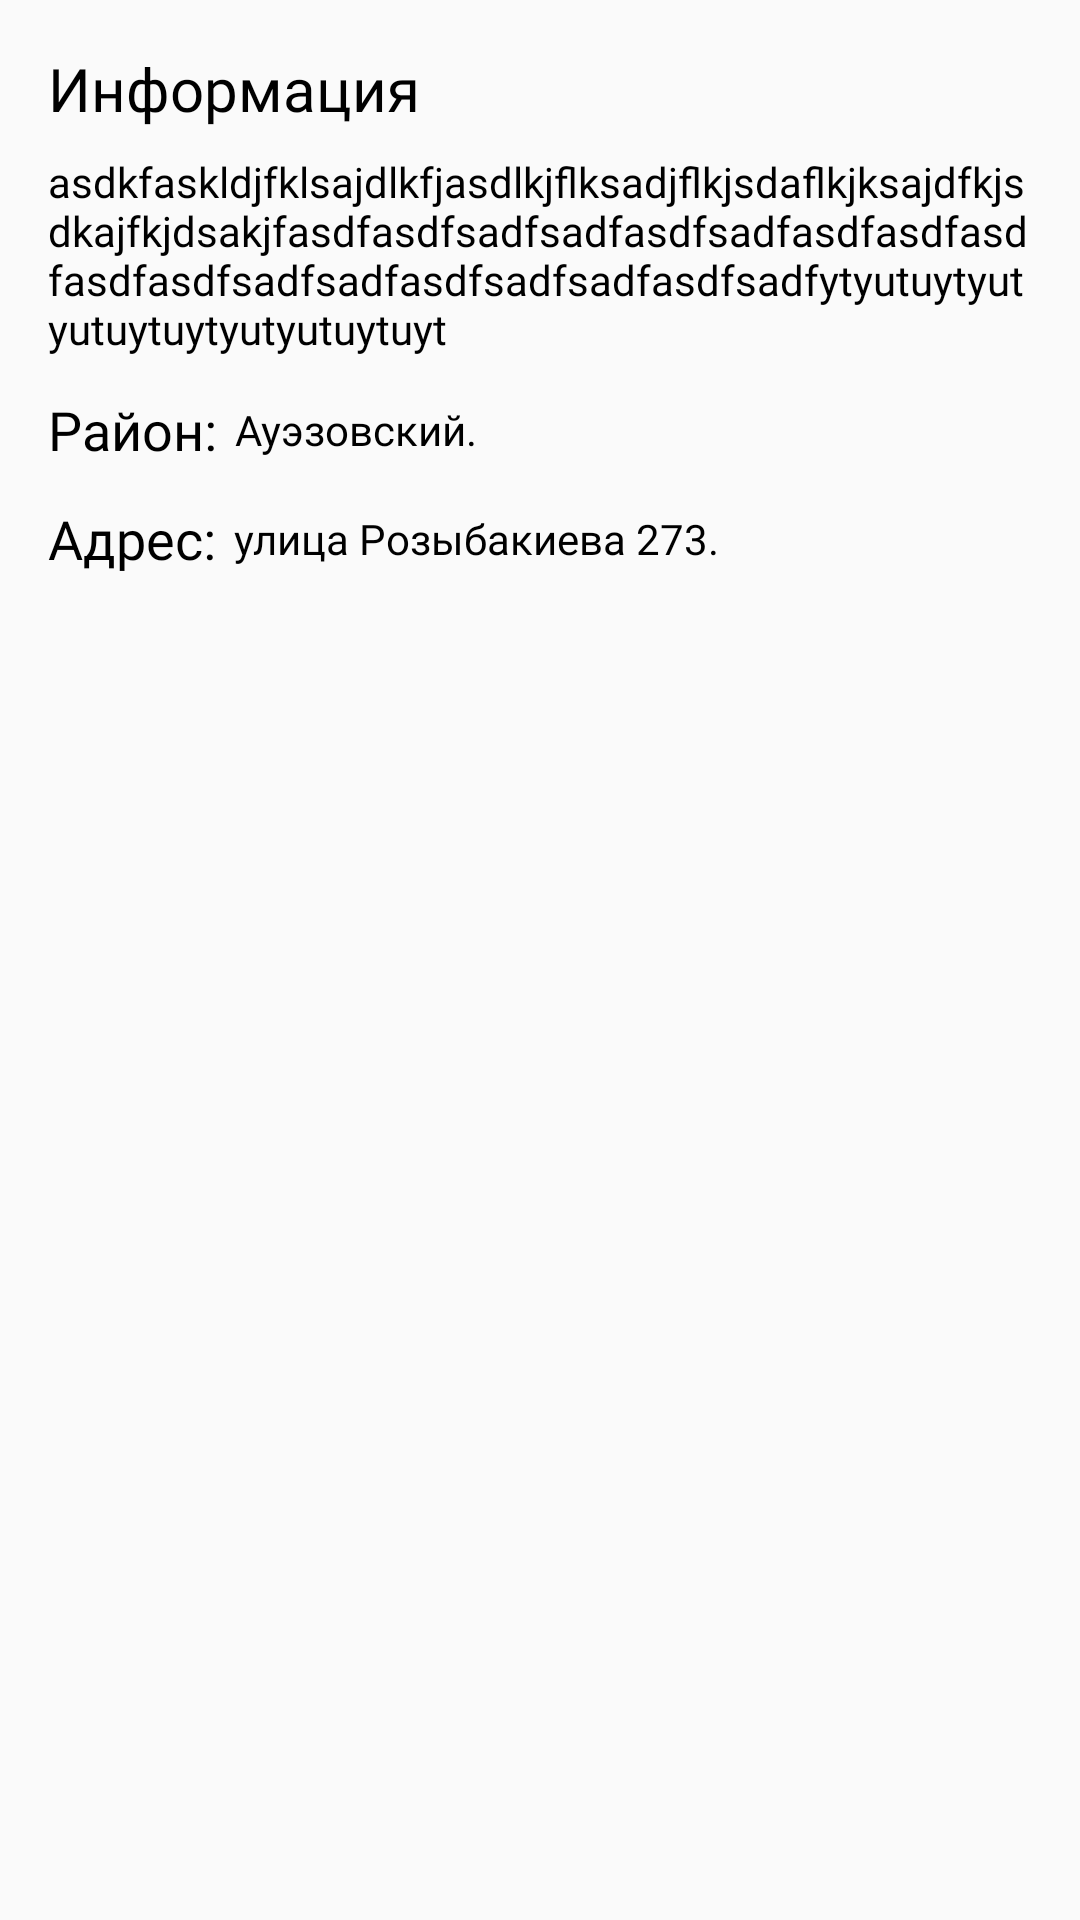

Android layout source for this screen:
<!-- AndroidManifest.xml: application theme AppTheme -->
<!-- res/layout/fragment_req_info.xml -->
<?xml version="1.0" encoding="utf-8"?>
<androidx.constraintlayout.widget.ConstraintLayout
        xmlns:android="http://schemas.android.com/apk/res/android"
        xmlns:app="http://schemas.android.com/apk/res-auto"
        android:orientation="vertical"
        android:padding="0dp"
        android:layout_width="match_parent"
        android:layout_height="match_parent">

    <androidx.core.widget.NestedScrollView
            android:layout_marginStart="16dp"
            android:layout_marginEnd="16dp"
            android:layout_width="match_parent"
            android:layout_height="match_parent">

        <androidx.constraintlayout.widget.ConstraintLayout
                android:layout_width="match_parent"
                android:layout_height="match_parent">

            <TextView
                    android:id="@+id/firstTitle"
                    android:layout_marginTop="16dp"
                    app:layout_constraintTop_toTopOf="parent"
                    app:layout_constraintLeft_toLeftOf="parent"
                    android:textSize="20sp"
                    android:fontFamily="@font/rubik_bold"
                    android:text="Информация"
                    android:textColor="@android:color/black"
                    android:layout_width="wrap_content"
                    android:layout_height="wrap_content"/>


            <TextView
                    android:id="@+id/firstText"
                    app:layout_constraintTop_toBottomOf="@id/firstTitle"
                    android:layout_marginTop="8dp"
                    android:fontFamily="@font/rubik_regular"
                    android:text="asdkfaskldjfklsajdlkfjasdlkjflksadjflkjsdaflkjksajdfkjsdkajfkjdsakjfasdfasdfsadfsadfasdfsadfasdfasdfasdfasdfasdfsadfsadfasdfsadfsadfasdfsadfytyutuytyutyutuytuytyutyutuytuyt"
                    android:textColor="@android:color/black"
                    android:layout_width="match_parent"
                    android:layout_height="match_parent"/>

            <TextView
                    android:id="@+id/area_textview"
                    app:layout_constraintTop_toBottomOf="@id/firstText"
                    app:layout_constraintLeft_toLeftOf="parent"
                    android:text="Район:"
                    android:fontFamily="@font/rubik_medium"
                    android:textColor="@android:color/black"
                    android:layout_marginTop="12dp"
                    android:textSize="18sp"
                    android:layout_width="wrap_content"
                    android:layout_height="wrap_content"/>

            <TextView
                    android:id="@+id/area_textview1"
                    app:layout_constraintTop_toTopOf="@id/area_textview"
                    app:layout_constraintBottom_toBottomOf="@id/area_textview"
                    app:layout_constraintStart_toEndOf="@id/area_textview"
                    android:layout_marginStart="6dp"
                    android:text="Ауэзовский."
                    android:textColor="@android:color/black"
                    android:fontFamily="@font/rubik_regular"
                    android:layout_width="wrap_content"
                    android:layout_height="wrap_content"/>

            <TextView
                    android:id="@+id/address_textview"
                    app:layout_constraintTop_toBottomOf="@id/area_textview"
                    app:layout_constraintLeft_toLeftOf="parent"
                    android:text="Адрес:"
                    android:fontFamily="@font/rubik_medium"
                    android:textColor="@android:color/black"
                    android:layout_marginTop="12dp"
                    android:textSize="18sp"
                    android:layout_width="wrap_content"
                    android:layout_height="wrap_content"/>


            <TextView
                    android:id="@+id/address_textview1"
                    app:layout_constraintTop_toTopOf="@id/address_textview"
                    app:layout_constraintBottom_toBottomOf="@id/address_textview"
                    app:layout_constraintStart_toEndOf="@id/address_textview"
                    app:layout_constraintEnd_toEndOf="parent"
                    android:layout_marginStart="6dp"
                    android:textColor="@android:color/black"
                    android:fontFamily="@font/rubik_regular"
                    android:text="улица Розыбакиева 273."
                    android:layout_width="0dp"
                    android:layout_height="wrap_content"/>



        </androidx.constraintlayout.widget.ConstraintLayout>
    </androidx.core.widget.NestedScrollView>



</androidx.constraintlayout.widget.ConstraintLayout>
<!-- resources referenced by this layout -->
<resources>
  <style name="AppTheme" parent="Theme.AppCompat.Light.NoActionBar">
          
          <item name="colorPrimary">@color/colorPrimary</item>
          <item name="colorPrimaryDark">@color/colorPrimaryDark</item>
          <item name="colorAccent">@color/colorAccent</item>
      </style>
  <color name="colorPrimary">#4ac3a4</color>
  <color name="colorPrimaryDark">#2F0F81</color>
  <color name="colorAccent">#4ac3a4</color>
</resources>
